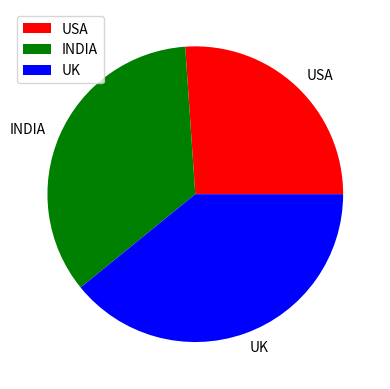

Reproduce this figure in Python.
# -*- coding: utf-8 -*-
"""
Created on Tue May  7 12:04:22 2019

@author: hp
"""

import matplotlib
import matplotlib.pyplot as abhi

label1 = ["USA" , "INDIA" , "UK"]

value1 = [60,80,90]

color1 = ["r" ,"g" ,"b"]

abhi.pie(value1,labels=label1,colors = color1)
abhi.legend()
abhi.show()